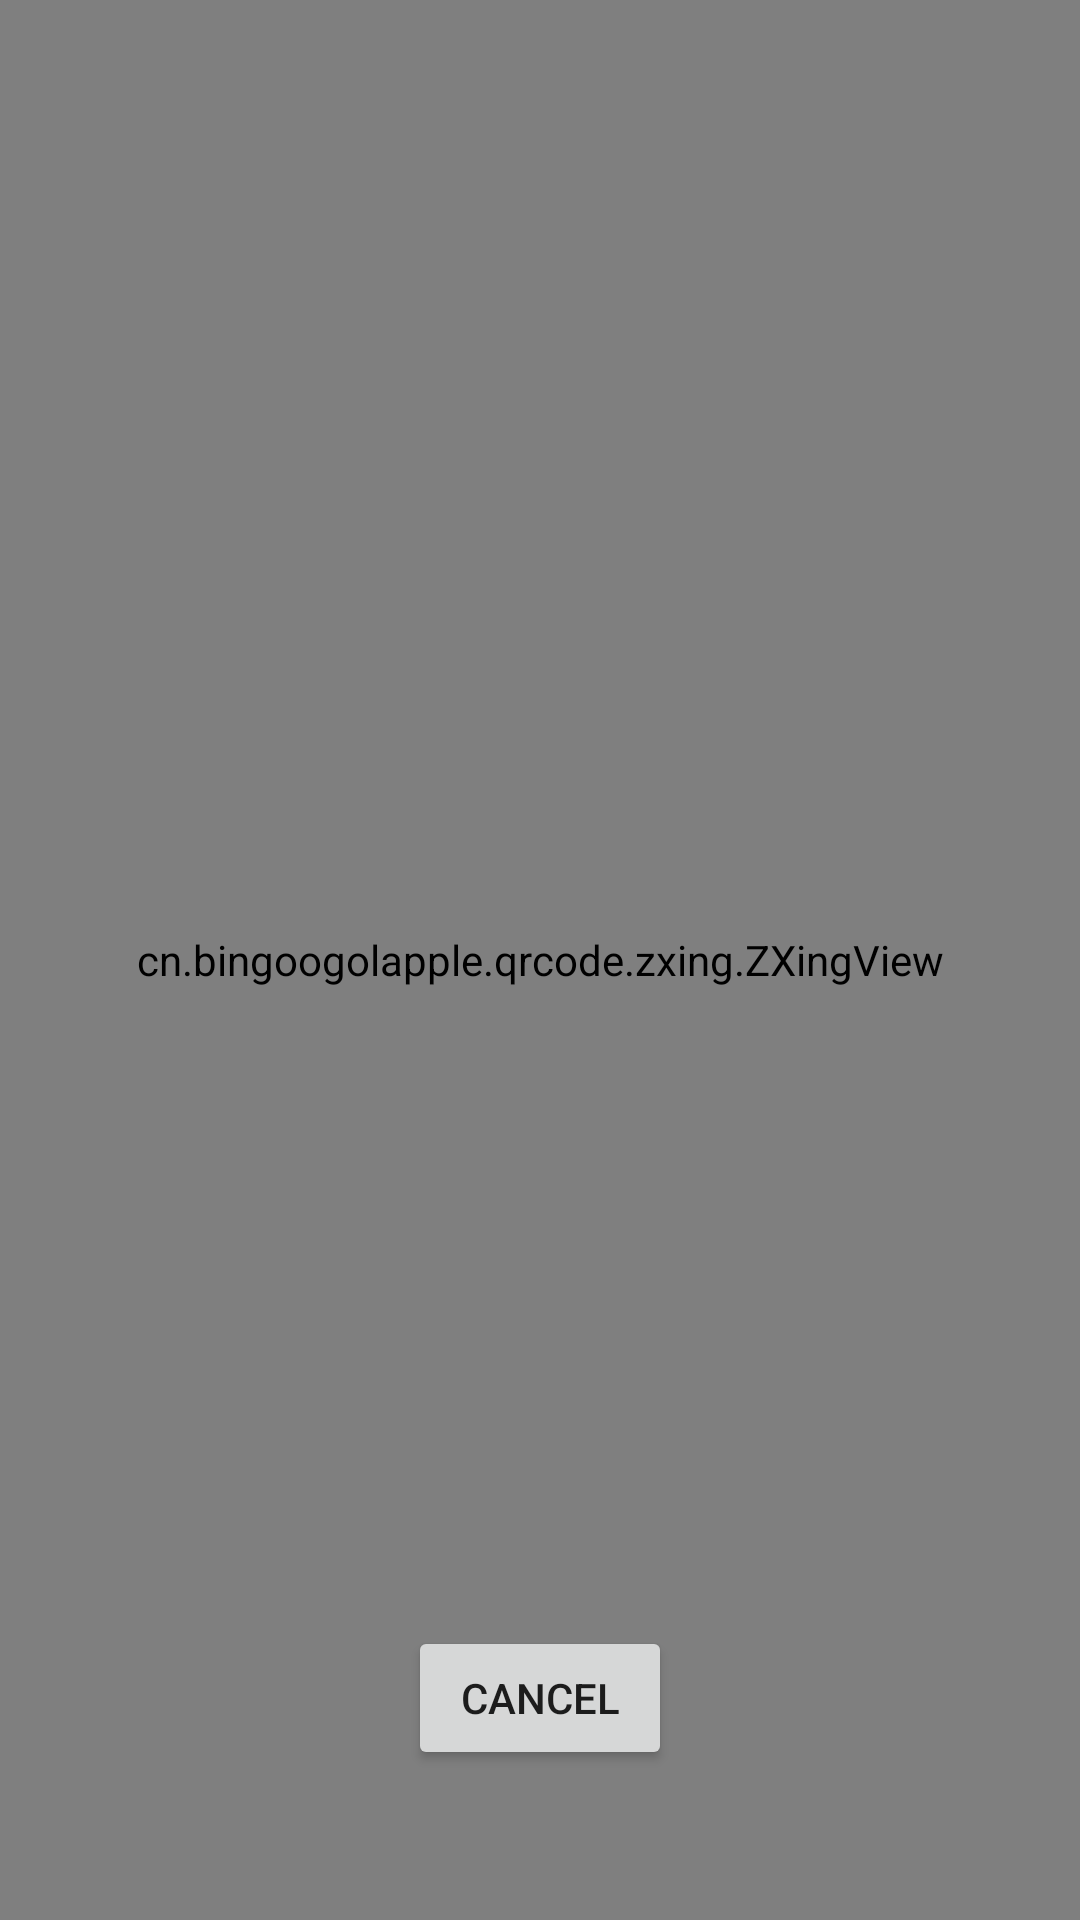

Produce the Android XML layout that renders to this screen, including the resource entries it uses.
<!-- AndroidManifest.xml: application theme AppTheme -->
<!-- res/layout/activity_scan.xml -->
<?xml version="1.0" encoding="utf-8"?>
<RelativeLayout xmlns:android="http://schemas.android.com/apk/res/android"
    xmlns:app="http://schemas.android.com/apk/res-auto"
    android:layout_width="match_parent"
    android:layout_height="match_parent">

    <cn.bingoogolapple.qrcode.zxing.ZXingView
        android:id="@+id/zxingview"
        android:layout_width="match_parent"
        android:layout_height="match_parent"

        app:qrcv_animTime="1000"
        app:qrcv_borderColor="@android:color/white"
        app:qrcv_borderSize="1px"
        app:qrcv_cornerColor="@android:color/holo_green_light"
        app:qrcv_cornerLength="20dp"
        app:qrcv_cornerSize="5dp"
        app:qrcv_isShowDefaultScanLineDrawable="true"
        app:qrcv_isShowTipTextAsSingleLine="true"
        app:qrcv_isTipTextBelowRect="true"
        app:qrcv_maskColor="#64000000"

        app:qrcv_qrCodeTipText="将二维码放入框内，自动扫描"
        app:qrcv_rectWidth="200dp"
        app:qrcv_scanLineColor="@android:color/holo_green_light"
        app:qrcv_scanLineSize="2dp"

        app:qrcv_tipTextColor="@android:color/white"
        app:qrcv_tipTextMargin="15dp"
        app:qrcv_tipTextSize="18dp" />

    <LinearLayout
        android:layout_width="wrap_content"
        android:layout_height="wrap_content"
        android:layout_alignParentBottom="true"
        android:layout_centerHorizontal="true"
        android:layout_marginBottom="50dp"
        android:orientation="horizontal">

        <Button
            android:id="@+id/start_spot"
            android:layout_width="wrap_content"
            android:layout_height="wrap_content"
            android:layout_gravity="center"
            android:text="Scan"
            android:visibility="gone"
            />

        <Button
            android:id="@+id/stop_spot"
            android:layout_width="wrap_content"
            android:layout_height="wrap_content"
            android:layout_gravity="center"
            android:text="暂停扫码"
            android:visibility="gone"
            />

        <Button
            android:id="@+id/open_flashlight"
            android:layout_width="wrap_content"
            android:layout_height="wrap_content"
            android:layout_gravity="center"
            android:text="开灯"
            android:visibility="gone"
            />

        <Button
            android:id="@+id/close_flashlight"
            android:layout_width="wrap_content"
            android:layout_height="wrap_content"
            android:layout_gravity="center"
            android:text="关灯"
            android:visibility="gone"

            />
        <Button
            android:id="@+id/cancel_btn"
            android:layout_width="wrap_content"
            android:layout_height="wrap_content"
            android:layout_gravity="center"
            android:text="Cancel" />
    </LinearLayout>
</RelativeLayout>
<!-- resources referenced by this layout -->
<resources>
  <style name="AppTheme" parent="Theme.AppCompat.Light.NoActionBar">//关键是这个NOACTIONBAR的设置
          
          <item name="colorPrimary">@color/colorPrimary</item>
          <item name="colorPrimaryDark">@color/colorPrimaryDark</item>
          <item name="colorAccent">@color/colorAccent</item>
      </style>
  <!-- not gathered from this repository: default colours our renderer supplied (Android Studio template values) -->
  <color name="colorPrimary">#FF6200EE</color>
  <color name="colorPrimaryDark">#FF3700B3</color>
  <color name="colorAccent">#FF03DAC5</color>
</resources>
